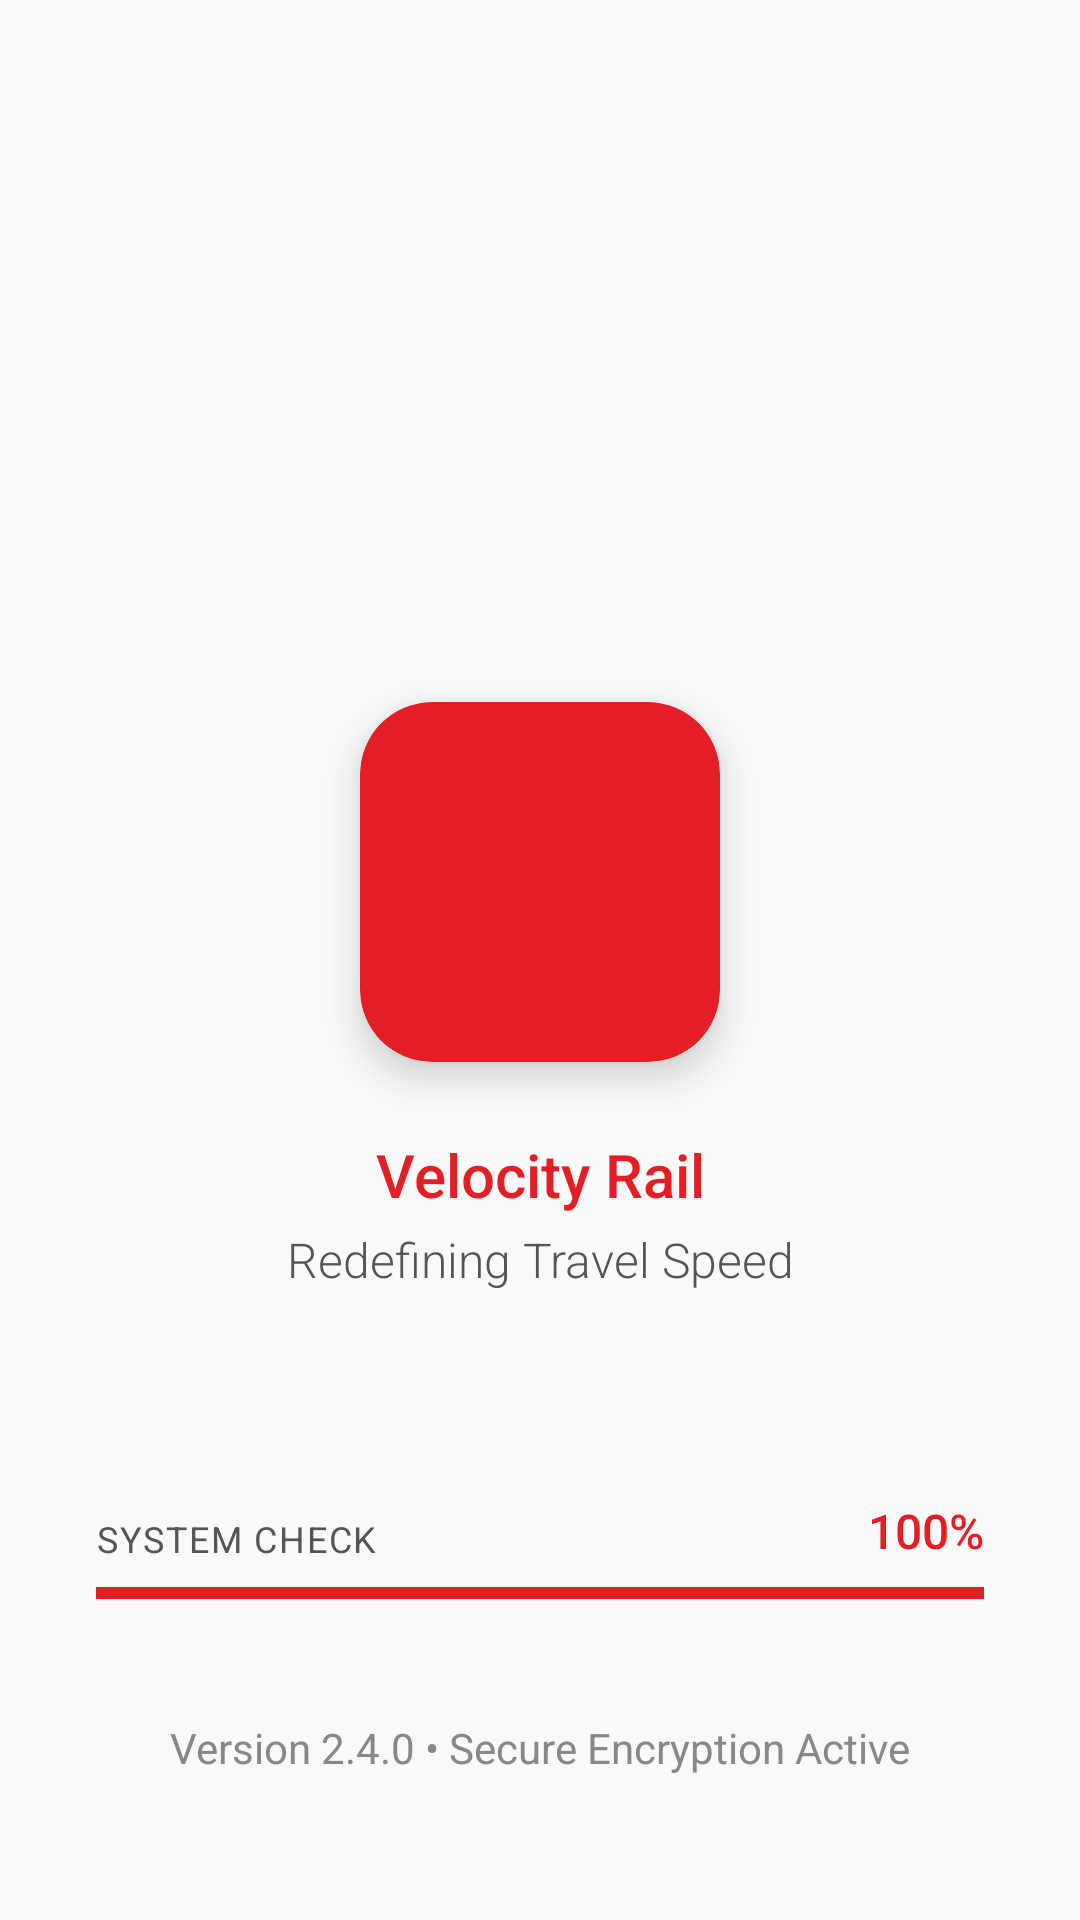

The Android layout XML behind this screen, and the referenced resources:
<!-- AndroidManifest.xml: application theme Theme.Ticket_wosh_app -->
<!-- res/layout/activity_splash.xml -->
<?xml version="1.0" encoding="utf-8"?>
<androidx.constraintlayout.widget.ConstraintLayout
    xmlns:android="http://schemas.android.com/apk/res/android"
    xmlns:app="http://schemas.android.com/apk/res-auto"
    xmlns:tools="http://schemas.android.com/tools"
    android:layout_width="match_parent"
    android:layout_height="match_parent"
    android:background="#F9F9F9">

    <androidx.cardview.widget.CardView
        android:id="@+id/cardLogo"
        android:layout_width="120dp"
        android:layout_height="120dp"
        app:cardBackgroundColor="#E31E24"
        app:cardCornerRadius="24dp"
        app:cardElevation="8dp"
        app:layout_constraintTop_toTopOf="parent"
        app:layout_constraintBottom_toBottomOf="parent"
        app:layout_constraintStart_toStartOf="parent"
        app:layout_constraintEnd_toEndOf="parent"
        app:layout_constraintVertical_bias="0.45">

        <ImageView
            android:layout_width="70dp"
            android:layout_height="70dp"
            android:layout_gravity="center"
            android:src="@drawable/ic_train"
            android:contentDescription="Velocity Rail Logo"
            app:tint="#FFFFFF" />
    </androidx.cardview.widget.CardView>

    <TextView
        android:id="@+id/tvAppName"
        android:layout_width="wrap_content"
        android:layout_height="wrap_content"
        android:layout_marginTop="24dp"
        android:text="Velocity Rail"
        android:textColor="#E31E24"
        android:textSize="20sp"
        android:fontFamily="sans-serif-medium"
        app:layout_constraintTop_toBottomOf="@id/cardLogo"
        app:layout_constraintStart_toStartOf="parent"
        app:layout_constraintEnd_toEndOf="parent" />

    <TextView
        android:id="@+id/tvTagline"
        android:layout_width="wrap_content"
        android:layout_height="wrap_content"
        android:layout_marginTop="4dp"
        android:text="Redefining Travel Speed"
        android:textColor="#555555"
        android:textSize="16sp"
        android:fontFamily="sans-serif-light"
        app:layout_constraintTop_toBottomOf="@id/tvAppName"
        app:layout_constraintStart_toStartOf="parent"
        app:layout_constraintEnd_toEndOf="parent" />


    <TextView
        android:id="@+id/tvSystemCheck"
        android:layout_width="wrap_content"
        android:layout_height="wrap_content"
        android:layout_marginStart="32dp"
        android:layout_marginBottom="8dp"
        android:text="SYSTEM CHECK"
        android:textColor="#555555"
        android:textSize="12sp"
        android:letterSpacing="0.05"
        app:layout_constraintBottom_toTopOf="@id/progressBar"
        app:layout_constraintStart_toStartOf="parent" />

    <TextView
        android:id="@+id/tvPercentage"
        android:layout_width="wrap_content"
        android:layout_height="wrap_content"
        android:layout_marginEnd="32dp"
        android:layout_marginBottom="8dp"
        android:text="100%"
        android:textColor="#E31E24"
        android:textSize="16sp"
        android:fontFamily="sans-serif-medium"
        app:layout_constraintBottom_toTopOf="@id/progressBar"
        app:layout_constraintEnd_toEndOf="parent" />

    <ProgressBar
        android:id="@+id/progressBar"
        style="?android:attr/progressBarStyleHorizontal"
        android:layout_width="0dp"
        android:layout_height="4dp"
        android:layout_marginStart="32dp"
        android:layout_marginEnd="32dp"
        android:layout_marginBottom="40dp"
        android:progress="100"
        android:progressTint="#E31E24"
        android:progressBackgroundTint="#E0E0E0"
        app:layout_constraintBottom_toTopOf="@id/tvVersion"
        app:layout_constraintStart_toStartOf="parent"
        app:layout_constraintEnd_toEndOf="parent" />

    <TextView
        android:id="@+id/tvVersion"
        android:layout_width="wrap_content"
        android:layout_height="wrap_content"
        android:layout_marginBottom="48dp"
        android:text="Version 2.4.0 • Secure Encryption Active"
        android:textColor="#888888"
        android:textSize="14sp"
        app:layout_constraintBottom_toBottomOf="parent"
        app:layout_constraintStart_toStartOf="parent"
        app:layout_constraintEnd_toEndOf="parent" />

</androidx.constraintlayout.widget.ConstraintLayout>
<!-- resources referenced by this layout -->
<resources>
  <style name="Theme.Ticket_wosh_app" parent="Base.Theme.Ticket_wosh_app" />
  <style name="Base.Theme.Ticket_wosh_app" parent="Theme.Material3.DayNight.NoActionBar">
          <item name="colorPrimary">@color/colorPrimary</item>
          <item name="colorPrimaryDark">@color/colorPrimaryDark</item>
          <item name="colorAccent">@color/colorAccent</item>
          <item name="android:windowBackground">@color/bgLight</item>
      </style>
  <color name="colorPrimary">#C92127</color>
  <color name="colorPrimaryDark">#9E161B</color>
  <color name="colorAccent">#F5A623</color>
  <color name="bgLight">#FAFAFC</color>
</resources>
